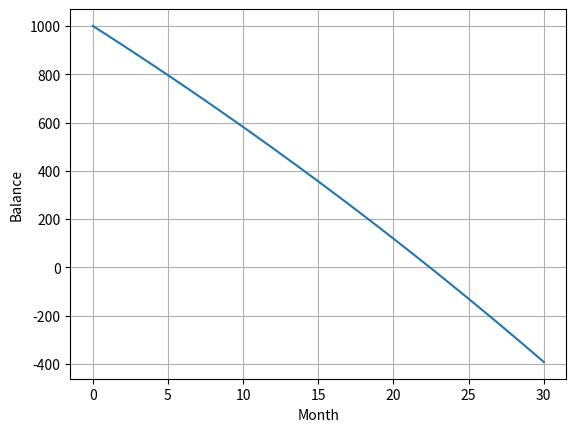

This figure's Python source:
import numpy as np
import matplotlib.pyplot as plt

#saving account with initial balance a0 = 1000, interest rate %1, withdraw 50 every month, how many moths until the balance hits zero?

def saving(a0, interest_rate_percent , withdraw, N):
    a = np.empty(N+1, dtype=float)
    a[0] = a0
    n = [0]

    for i in range(1, N+1):
        a[i] = a[i-1] + interest_rate_percent/100 * a[i-1] - withdraw
        n.append(i)

    n = np.array(n)

    for j in range (1, N+1):
        print("Month: ", n[j], "Balance:", a[j])


    plt.plot(n, a)
    plt.grid(True)
    plt.xlabel('Month')
    plt.ylabel('Balance')
    plt.savefig('saving.png')
    plt.show()

if __name__ == "__main__":
    saving(1000,1,50,30)





